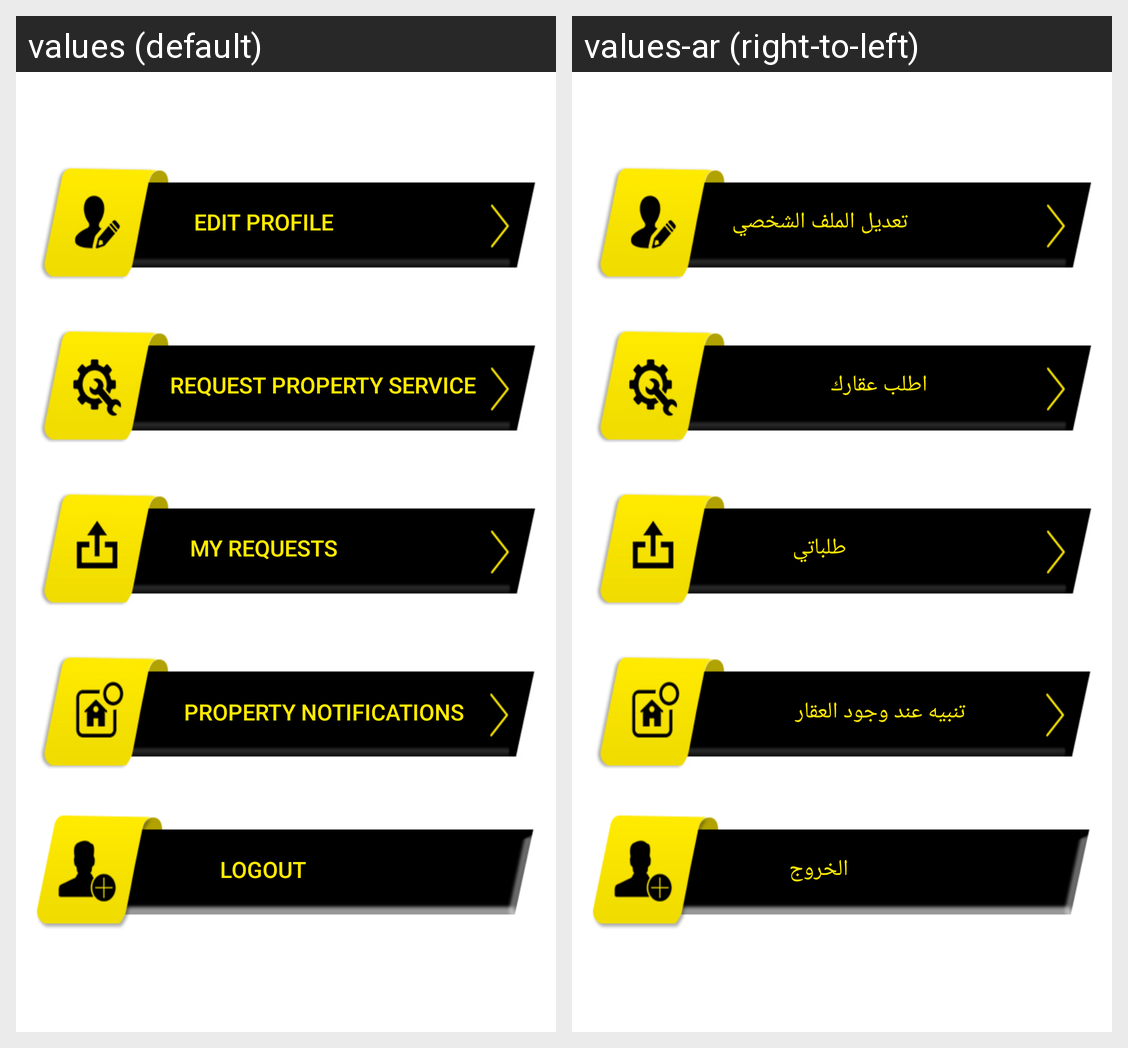

Translations of the strings shown on this Android screen, per locale in the grid:
Android screen res/layout/fragment_my_account.xml rendered under 2 locales, left to right: values (default), values-ar (right-to-left). Device: Nexus 5 (rendered at 1080×1920; each locale shown at half size, 540×960, under a caption strip naming it); theme AppTheme.
Strings drawn on this screen, with the default value and each locale's value (text and hints the layout hard-codes, and strings that could not be matched under every locale, appear in the picture but are not listed):

btn_txt_edit_profile
  values: Edit Profile
  values-ar: تعديل الملف الشخصي

btn_txt_request_property_service
  values: Request Property Service
  values-ar: اطلب عقارك

btn_txt_my_request
  values: My Requests
  values-ar: طلباتي

btn_txt_notification
  values: Property Notifications
  values-ar: تنبيه عند وجود العقار

btn_txt_logout
  values: Logout
  values-ar: الخروج
